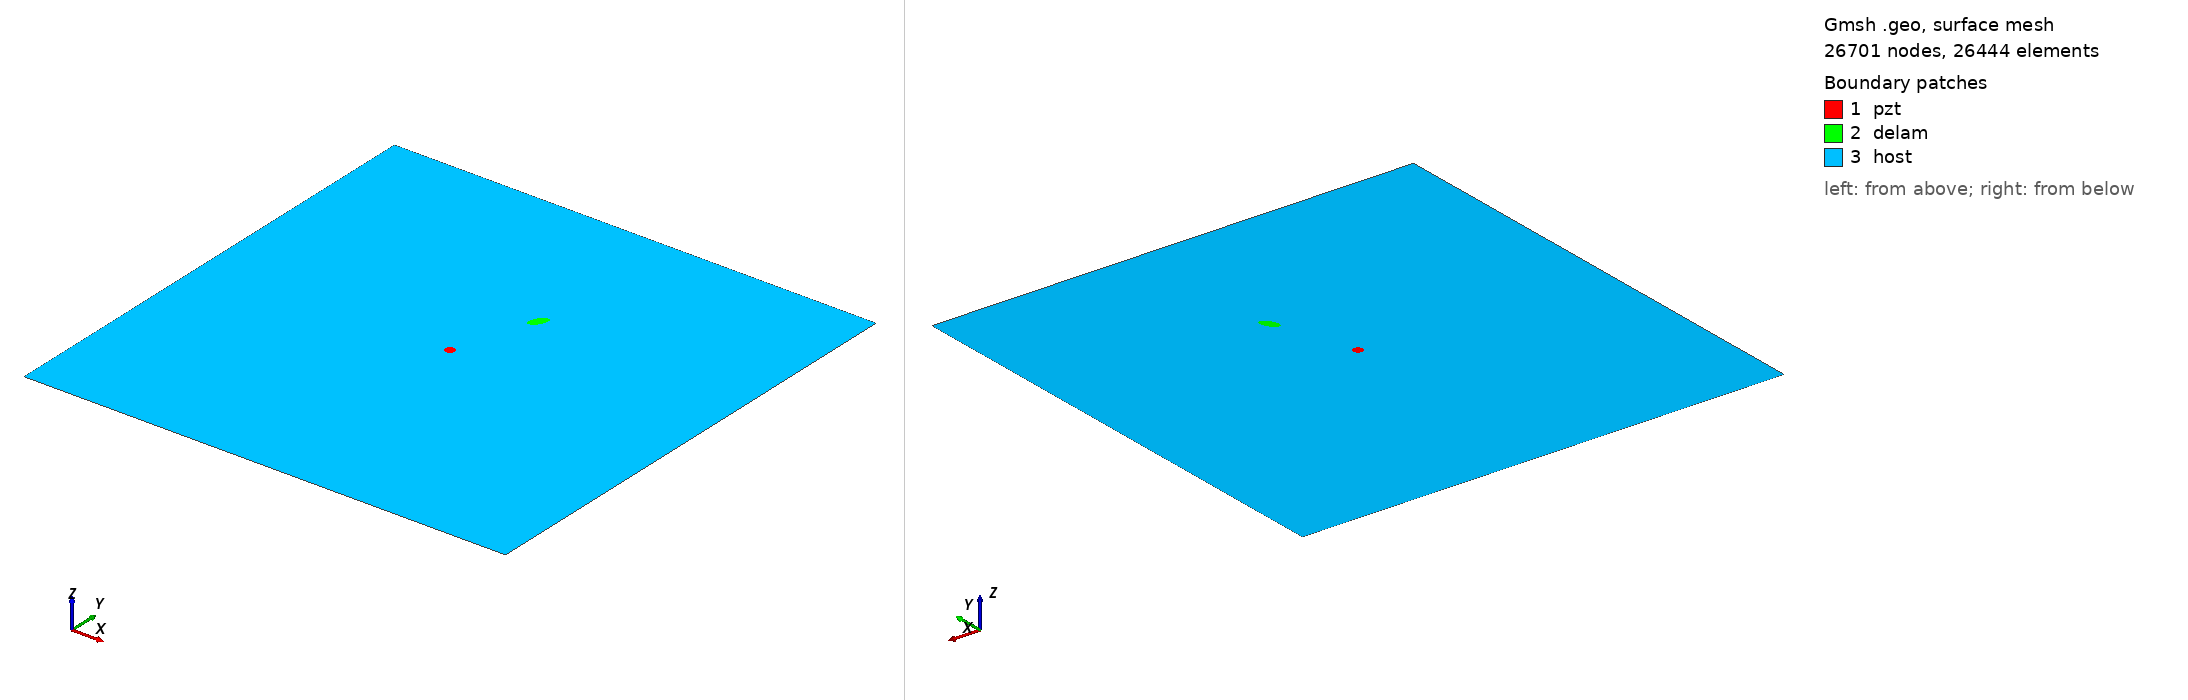

Gmsh geometry script, surface-meshed: 26701 nodes, 26444 surface elements. Boundary patches (legend numbers): 1 pzt, 2 delam, 3 host. Left view from above one corner, right view from below the opposite corner. Legend entries are the model's physical surfaces. The drawing asked Gmsh for element sizes between 1% and 20% of the model's largest extent; the script's own settings can give other sizes.

=== m_98_delam1_position_no_66_a_10mm_b_5mm_angle_60.geo (drawn) ===
SetFactory("OpenCASCADE");
L=0.500000; 
W=0.500000; 
a=0.010000; 
b=0.005000; 
x=0.277778; 
y=0.333333; 
alpha=0.333333 *Pi; 
r=0.005000; 
xpzt=0.250000; 
ypzt=0.250000; 
//+
Point(1) = {0, 0, 0, 1.0};
//+
Point(2) = {L, 0, 0, 1.0};
//+
Point(3) = {L, W, 0, 1.0};
//+
Point(4) = {0, W, 0, 1.0};
//+
Line(1) = {1, 2};
//+
Line(2) = {2, 3};
//+
Line(3) = {3, 4};
//+
Line(4) = {4, 1};
//+
Circle(5) = {xpzt, ypzt, -0, r, 0, 2*Pi};
//+
Ellipse(6) = {x, y, -0, a, b, 0, 2*Pi};
//+
Rotate {{0, 0, 1}, {x, y, 0}, alpha} {
  Curve{6}; 
}
//+
Curve Loop(1) = {4, 1, 2, 3};
//+
Curve Loop(2) = {6};
//+
Curve Loop(3) = {5};
//+
Curve Loop(4) = {6};
//+
Curve Loop(5) = {5};
//+
Plane Surface(1) = {5};
//+
Plane Surface(2) = {4};
//+
Plane Surface(3) = {1, 2, 3};
//+
Point(9) = {xpzt, ypzt, 0, 1.0};
//+
Point{9} In Surface {1};// mesh node at centre of pzt
//+
Physical Surface("pzt") = {1};
//+
Physical Surface("delam") = {2};
//+
Physical Surface("host") = {3};

Mesh.Algorithm = 6; // Frontal
Mesh.CharacteristicLengthFactor = 0.080000;
Mesh.CharacteristicLengthMin = 0.001000;
Mesh.CharacteristicLengthMax = 0.200000;
Mesh.RecombineAll = 1; // Apply recombination algorithm
Mesh.SubdivisionAlgorithm = 1; // 1: all quadrangles
Mesh.Smoothing = 1;
